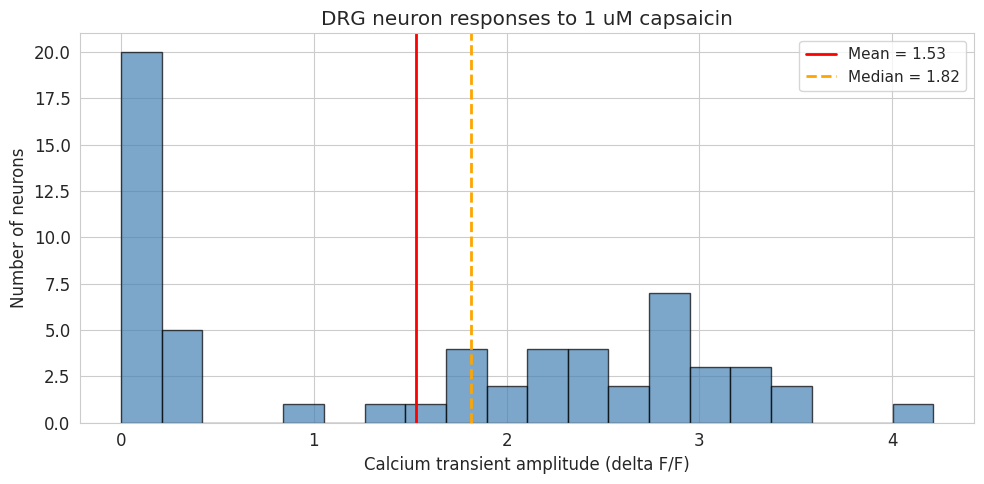
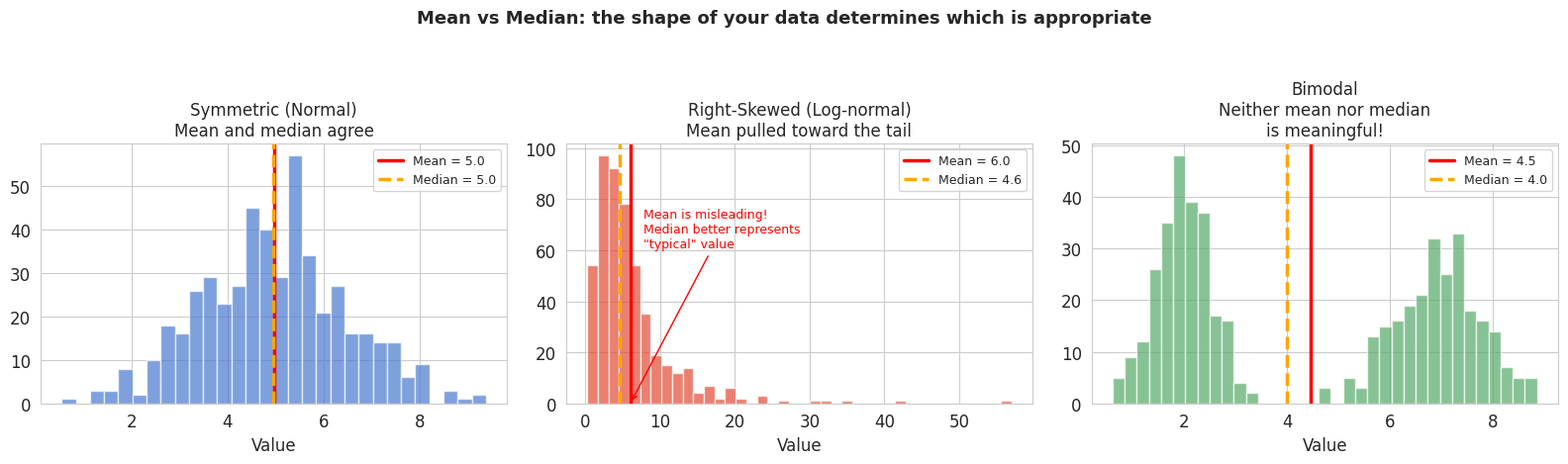
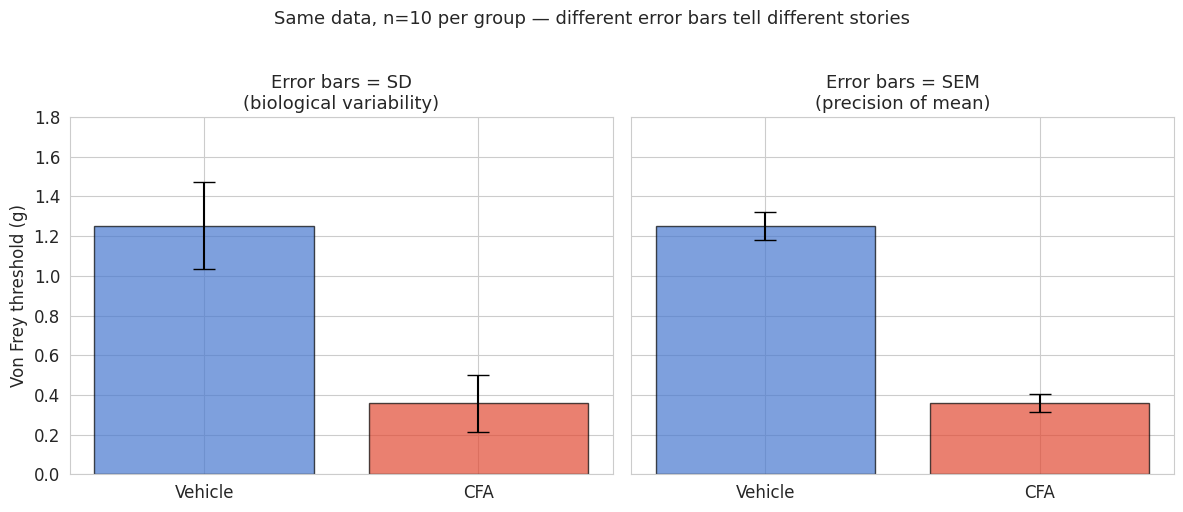
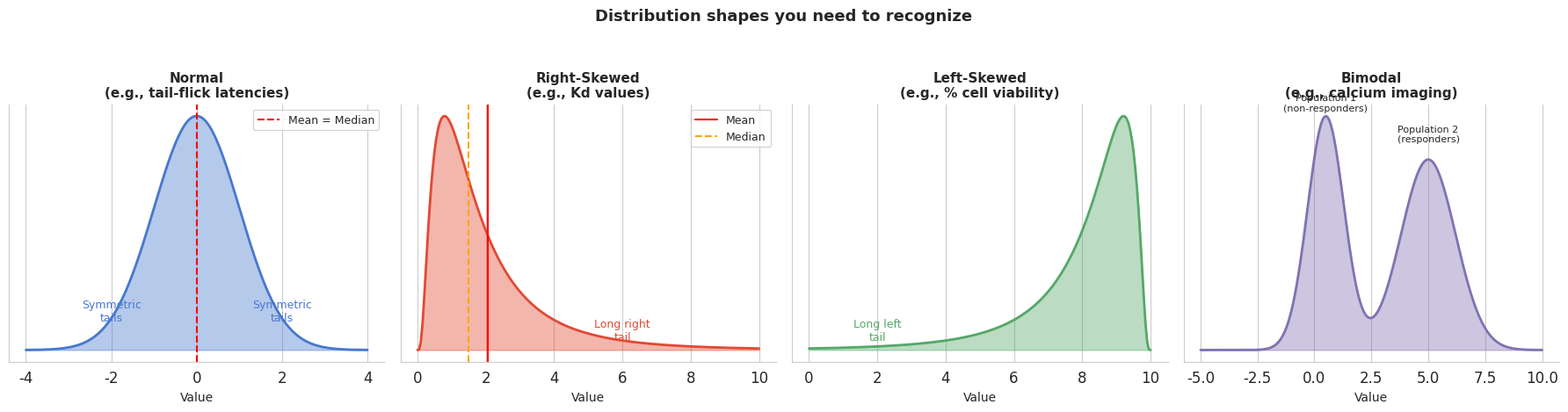
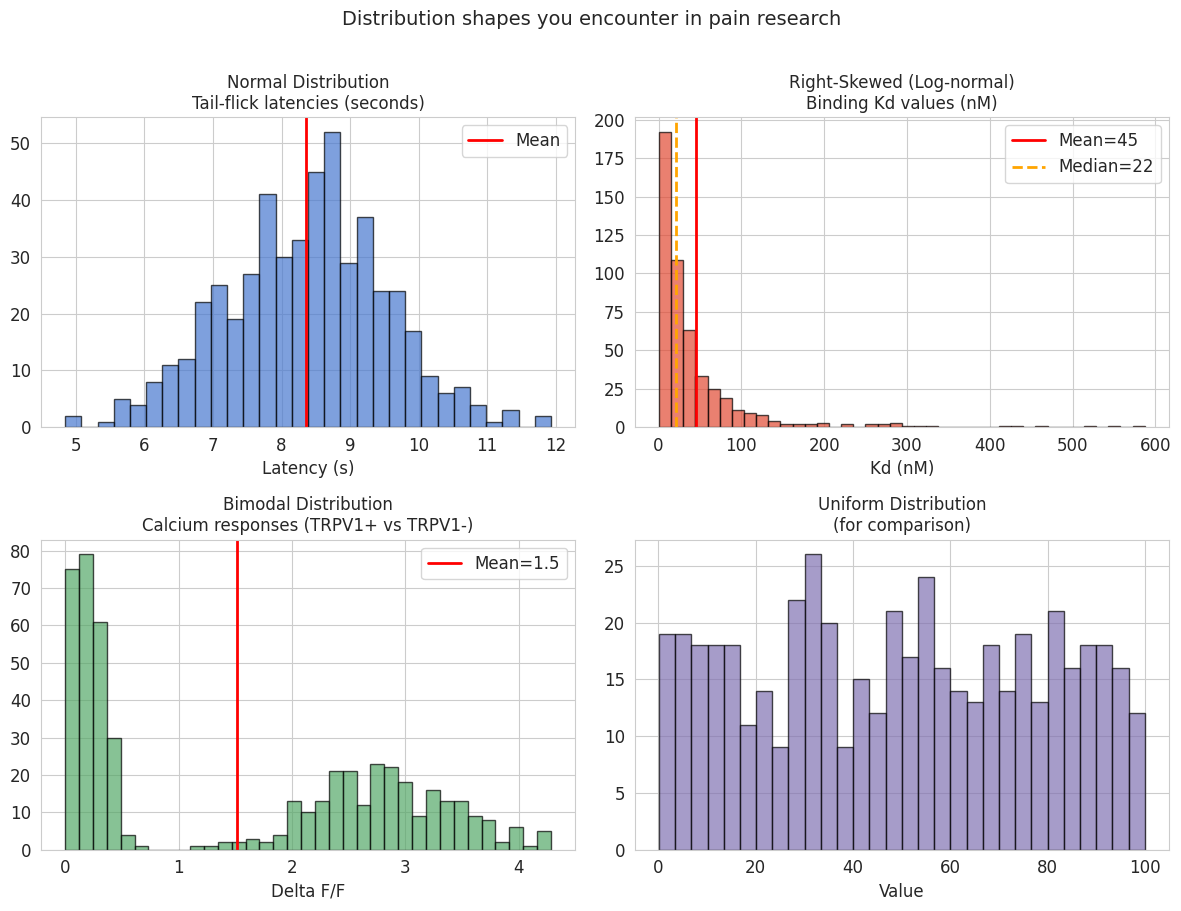
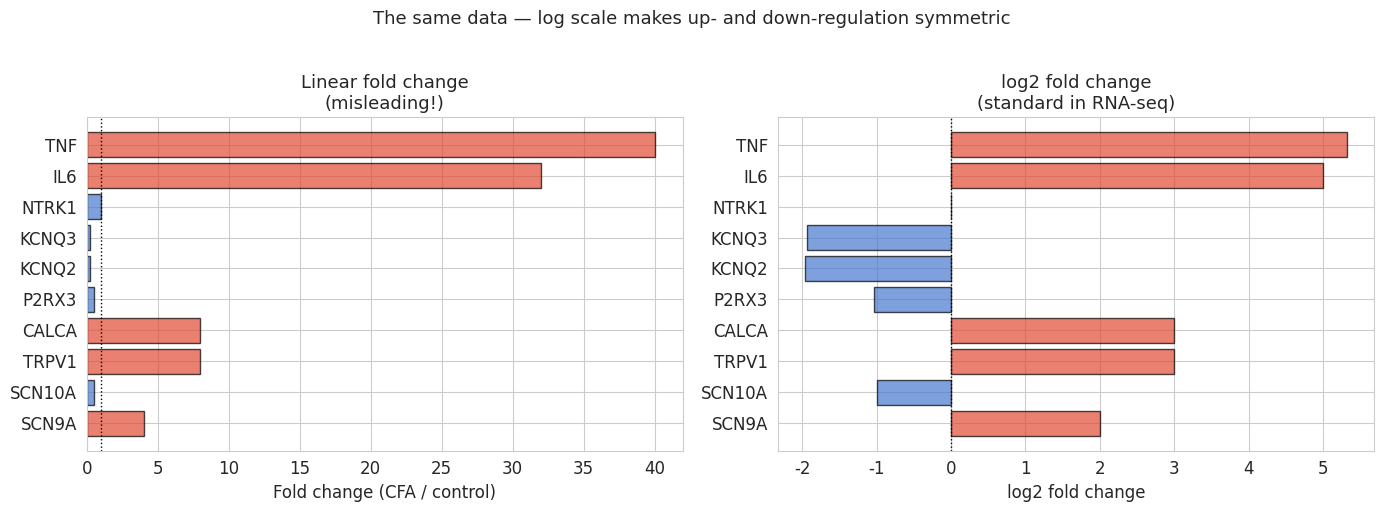
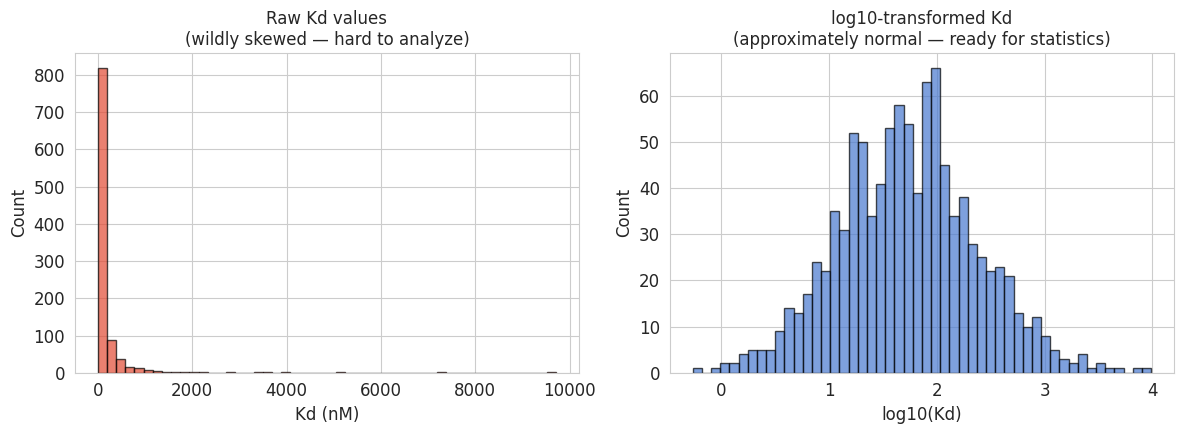
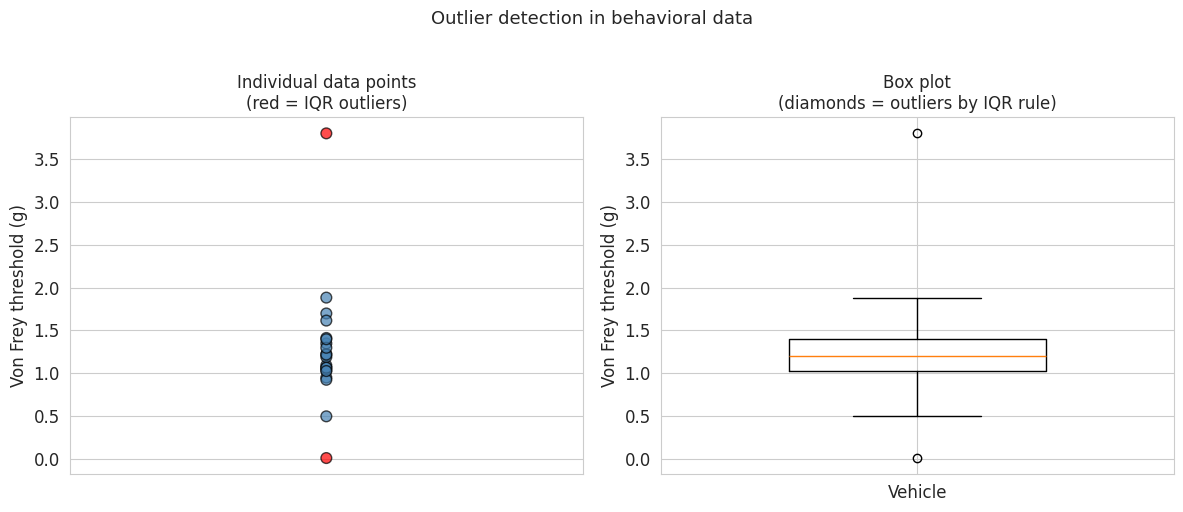

Python code for these plots, in order:
import numpy as np
import pandas as pd
import matplotlib.pyplot as plt
import seaborn as sns
from scipy import stats

# Nicer plots
sns.set_style('whitegrid')
plt.rcParams['figure.figsize'] = (8, 5)
plt.rcParams['font.size'] = 12

# Reproducibility
rng = np.random.default_rng(42)

print("Ready to go!")

# Simulate calcium imaging: DRG neurons responding to capsaicin
# Reality: some neurons are TRPV1+ (respond strongly), others don't respond
# This creates a BIMODAL distribution

n_neurons = 60
n_responders = 35  # ~58% of DRG neurons are TRPV1+
n_nonresponders = n_neurons - n_responders

# Responders: large calcium transients (delta F/F)
responders = rng.normal(loc=2.5, scale=0.8, size=n_responders)
responders = np.clip(responders, 0.5, None)  # minimum detectable response

# Non-responders: just noise around baseline
nonresponders = rng.normal(loc=0.1, scale=0.15, size=n_nonresponders)
nonresponders = np.clip(nonresponders, 0, None)

calcium_data = np.concatenate([responders, nonresponders])
rng.shuffle(calcium_data)  # mix them up like you'd see in an experiment

print(f"Recorded {n_neurons} DRG neurons after 1 uM capsaicin")
print(f"Raw values (delta F/F): {calcium_data[:8].round(2)} ...")

# Compare mean, median, and mode
mean_val = np.mean(calcium_data)
median_val = np.median(calcium_data)

# For mode, we'll bin the data (continuous data doesn't have an exact mode)
from scipy.stats import mode as scipy_mode

print(f"Mean:   {mean_val:.2f} delta F/F")
print(f"Median: {median_val:.2f} delta F/F")
print()
print("Which one is 'right'? Let's look at the distribution...")

fig, ax = plt.subplots(figsize=(10, 5))

ax.hist(calcium_data, bins=20, edgecolor='black', alpha=0.7, color='steelblue')
ax.axvline(mean_val, color='red', linewidth=2, linestyle='-', label=f'Mean = {mean_val:.2f}')
ax.axvline(median_val, color='orange', linewidth=2, linestyle='--', label=f'Median = {median_val:.2f}')

ax.set_xlabel('Calcium transient amplitude (delta F/F)')
ax.set_ylabel('Number of neurons')
ax.set_title('DRG neuron responses to 1 uM capsaicin')
ax.legend(fontsize=11)

plt.tight_layout()
plt.show()

print("Neither the mean nor median captures the real story here:")
print("There are TWO populations — responders and non-responders.")
print("The mean falls in a region where almost NO neurons actually live.")
print("This is a BIMODAL distribution — one number can't summarize it.")

# Visual comparison: mean vs median on skewed data
# This drives home WHY the choice of summary statistic matters

fig, axes = plt.subplots(1, 3, figsize=(16, 4.5))

# 1. Symmetric (normal) -- mean and median agree
symmetric = rng.normal(loc=5, scale=1.5, size=500)
axes[0].hist(symmetric, bins=30, color='#4878CF', alpha=0.7, edgecolor='white')
axes[0].axvline(np.mean(symmetric), color='red', lw=2.5, label=f'Mean = {np.mean(symmetric):.1f}')
axes[0].axvline(np.median(symmetric), color='orange', lw=2.5, ls='--', label=f'Median = {np.median(symmetric):.1f}')
axes[0].set_title('Symmetric (Normal)\nMean and median agree', fontsize=12)
axes[0].legend(fontsize=9)
axes[0].set_xlabel('Value')

# 2. Right-skewed -- mean pulled toward tail
skewed = rng.lognormal(mean=1.5, sigma=0.8, size=500)
axes[1].hist(skewed, bins=40, color='#E24A33', alpha=0.7, edgecolor='white')
axes[1].axvline(np.mean(skewed), color='red', lw=2.5, label=f'Mean = {np.mean(skewed):.1f}')
axes[1].axvline(np.median(skewed), color='orange', lw=2.5, ls='--', label=f'Median = {np.median(skewed):.1f}')
axes[1].set_title('Right-Skewed (Log-normal)\nMean pulled toward the tail', fontsize=12)
axes[1].legend(fontsize=9)
axes[1].set_xlabel('Value')
axes[1].annotate('Mean is misleading!\nMedian better represents\n"typical" value', 
                 xy=(np.mean(skewed), 0), fontsize=9, color='red',
                 xytext=(np.mean(skewed)*1.3, axes[1].get_ylim()[1]*0.6),
                 arrowprops=dict(arrowstyle='->', color='red'))

# 3. Bimodal -- neither works well
bimodal = np.concatenate([rng.normal(2, 0.5, 250), rng.normal(7, 0.8, 250)])
axes[2].hist(bimodal, bins=35, color='#55A868', alpha=0.7, edgecolor='white')
axes[2].axvline(np.mean(bimodal), color='red', lw=2.5, label=f'Mean = {np.mean(bimodal):.1f}')
axes[2].axvline(np.median(bimodal), color='orange', lw=2.5, ls='--', label=f'Median = {np.median(bimodal):.1f}')
axes[2].set_title('Bimodal\nNeither mean nor median\nis meaningful!', fontsize=12)
axes[2].legend(fontsize=9)
axes[2].set_xlabel('Value')

plt.suptitle('Mean vs Median: the shape of your data determines which is appropriate', 
             fontsize=13, fontweight='bold', y=1.04)
plt.tight_layout()
plt.show()

# Simulate von Frey threshold data: vehicle vs CFA (inflammatory pain model)
n_per_group = 10

vehicle = rng.normal(loc=1.2, scale=0.25, size=n_per_group)  # healthy mice
cfa = rng.normal(loc=0.35, scale=0.12, size=n_per_group)     # CFA-treated (allodynia)

print("Von Frey thresholds (grams):")
print(f"  Vehicle: {vehicle.round(2)}")
print(f"  CFA:     {cfa.round(2)}")

# Compute SD and SEM for each group
for name, data in [('Vehicle', vehicle), ('CFA', cfa)]:
    mean = np.mean(data)
    sd = np.std(data, ddof=1)    # ddof=1 for sample SD
    sem = sd / np.sqrt(len(data)) # SEM = SD / sqrt(n)
    
    print(f"{name}:")
    print(f"  Mean = {mean:.3f} g")
    print(f"  SD   = {sd:.3f} g  (individual variability)")
    print(f"  SEM  = {sem:.3f} g  (precision of the mean)")
    print(f"  Reported as: {mean:.2f} ± {sd:.2f} (SD) or {mean:.2f} ± {sem:.2f} (SEM)")
    print()

# Visual: bar plots with SD vs SEM error bars side by side
fig, axes = plt.subplots(1, 2, figsize=(12, 5), sharey=True)

groups = ['Vehicle', 'CFA']
means = [np.mean(vehicle), np.mean(cfa)]
sds = [np.std(vehicle, ddof=1), np.std(cfa, ddof=1)]
sems = [sds[0]/np.sqrt(n_per_group), sds[1]/np.sqrt(n_per_group)]
colors = ['#4878CF', '#E24A33']

# SD error bars
axes[0].bar(groups, means, yerr=sds, capsize=8, color=colors, alpha=0.7, edgecolor='black')
axes[0].set_title('Error bars = SD\n(biological variability)', fontsize=13)
axes[0].set_ylabel('Von Frey threshold (g)')

# SEM error bars
axes[1].bar(groups, means, yerr=sems, capsize=8, color=colors, alpha=0.7, edgecolor='black')
axes[1].set_title('Error bars = SEM\n(precision of mean)', fontsize=13)

for ax in axes:
    ax.set_ylim(0, 1.8)

plt.suptitle(f'Same data, n={n_per_group} per group — different error bars tell different stories', 
             fontsize=13, y=1.02)
plt.tight_layout()
plt.show()

print("The SEM bars are smaller because SEM = SD / sqrt(n).")
print(f"With n={n_per_group}, SEM is {1/np.sqrt(n_per_group):.1%} the size of SD.")
print("\nNeither is wrong — but they answer DIFFERENT questions.")
print("SD:  'How much do individual mice vary?'")
print("SEM: 'How precisely do I know the group mean?'")

# Side-by-side distribution shapes with labeled features
# Reference card: what each shape looks like and what to watch for

fig, axes = plt.subplots(1, 4, figsize=(18, 4.5))

x = np.linspace(-4, 4, 200)

# 1. Normal (symmetric, bell-shaped)
y_normal = stats.norm.pdf(x, 0, 1)
axes[0].fill_between(x, y_normal, alpha=0.4, color='#4878CF')
axes[0].plot(x, y_normal, color='#4878CF', lw=2)
axes[0].axvline(0, color='red', lw=1.5, ls='--', label='Mean = Median')
axes[0].annotate('Symmetric\ntails', xy=(-2, 0.05), fontsize=9, ha='center', color='#4878CF')
axes[0].annotate('Symmetric\ntails', xy=(2, 0.05), fontsize=9, ha='center', color='#4878CF')
axes[0].set_title('Normal\n(e.g., tail-flick latencies)', fontsize=11, fontweight='bold')
axes[0].legend(fontsize=9)
axes[0].set_yticks([])

# 2. Right-skewed
x_sk = np.linspace(0, 10, 200)
y_skew = stats.lognorm.pdf(x_sk, s=0.8, scale=1.5)
axes[1].fill_between(x_sk, y_skew, alpha=0.4, color='#E24A33')
axes[1].plot(x_sk, y_skew, color='#E24A33', lw=2)
mean_sk = np.exp(np.log(1.5) + 0.8**2/2)
med_sk = 1.5
axes[1].axvline(mean_sk, color='red', lw=1.5, ls='-', label=f'Mean')
axes[1].axvline(med_sk, color='orange', lw=1.5, ls='--', label=f'Median')
axes[1].annotate('Long right\ntail', xy=(6, 0.02), fontsize=9, ha='center', color='#E24A33')
axes[1].set_title('Right-Skewed\n(e.g., Kd values)', fontsize=11, fontweight='bold')
axes[1].legend(fontsize=9)
axes[1].set_yticks([])

# 3. Left-skewed
x_ls = np.linspace(0, 10, 200)
y_lskew = stats.lognorm.pdf(10 - x_ls, s=0.8, scale=1.5)
axes[2].fill_between(x_ls, y_lskew, alpha=0.4, color='#55A868')
axes[2].plot(x_ls, y_lskew, color='#55A868', lw=2)
axes[2].annotate('Long left\ntail', xy=(2, 0.02), fontsize=9, ha='center', color='#55A868')
axes[2].set_title('Left-Skewed\n(e.g., % cell viability)', fontsize=11, fontweight='bold')
axes[2].set_yticks([])

# 4. Bimodal
x_bi = np.linspace(-5, 10, 200)
y_bi = 0.45 * stats.norm.pdf(x_bi, 0.5, 0.8) + 0.55 * stats.norm.pdf(x_bi, 5, 1.2)
axes[3].fill_between(x_bi, y_bi, alpha=0.4, color='#8172B2')
axes[3].plot(x_bi, y_bi, color='#8172B2', lw=2)
axes[3].annotate('Population 1\n(non-responders)', xy=(0.5, 0.23), fontsize=8, ha='center')
axes[3].annotate('Population 2\n(responders)', xy=(5, 0.20), fontsize=8, ha='center')
axes[3].set_title('Bimodal\n(e.g., calcium imaging)', fontsize=11, fontweight='bold')
axes[3].set_yticks([])

for ax in axes:
    ax.set_xlabel('Value', fontsize=10)
    ax.spines['top'].set_visible(False)
    ax.spines['right'].set_visible(False)

plt.suptitle('Distribution shapes you need to recognize', fontsize=13, fontweight='bold', y=1.04)
plt.tight_layout()
plt.show()

print("Before computing ANY summary statistic, plot a histogram.")
print("The shape tells you which statistic to use and which tests are valid.")

# Generate examples of each distribution shape from pain biology
fig, axes = plt.subplots(2, 2, figsize=(12, 9))

# 1. Normal: tail-flick latencies in a homogeneous group
normal_data = rng.normal(loc=8.5, scale=1.2, size=500)
axes[0, 0].hist(normal_data, bins=30, edgecolor='black', alpha=0.7, color='#4878CF')
axes[0, 0].set_title('Normal Distribution\nTail-flick latencies (seconds)', fontsize=12)
axes[0, 0].set_xlabel('Latency (s)')
axes[0, 0].axvline(np.mean(normal_data), color='red', linewidth=2, label='Mean')
axes[0, 0].legend()

# 2. Right-skewed: Kd values for a binder screen
skewed_data = rng.lognormal(mean=3.0, sigma=1.2, size=500)
axes[0, 1].hist(skewed_data, bins=40, edgecolor='black', alpha=0.7, color='#E24A33')
axes[0, 1].set_title('Right-Skewed (Log-normal)\nBinding Kd values (nM)', fontsize=12)
axes[0, 1].set_xlabel('Kd (nM)')
axes[0, 1].axvline(np.mean(skewed_data), color='red', linewidth=2, label=f'Mean={np.mean(skewed_data):.0f}')
axes[0, 1].axvline(np.median(skewed_data), color='orange', linewidth=2, linestyle='--', 
                    label=f'Median={np.median(skewed_data):.0f}')
axes[0, 1].legend()

# 3. Bimodal: calcium imaging (as above)
bimodal_data = np.concatenate([
    rng.normal(loc=0.2, scale=0.15, size=250),
    rng.normal(loc=2.8, scale=0.6, size=250)
])
bimodal_data = np.clip(bimodal_data, 0, None)
axes[1, 0].hist(bimodal_data, bins=35, edgecolor='black', alpha=0.7, color='#55A868')
axes[1, 0].set_title('Bimodal Distribution\nCalcium responses (TRPV1+ vs TRPV1-)', fontsize=12)
axes[1, 0].set_xlabel('Delta F/F')
axes[1, 0].axvline(np.mean(bimodal_data), color='red', linewidth=2, label=f'Mean={np.mean(bimodal_data):.1f}')
axes[1, 0].legend()

# 4. Uniform: randomized drug concentrations in a dose-response
uniform_data = rng.uniform(low=0.1, high=100, size=500)
axes[1, 1].hist(uniform_data, bins=30, edgecolor='black', alpha=0.7, color='#8172B2')
axes[1, 1].set_title('Uniform Distribution\n(for comparison)', fontsize=12)
axes[1, 1].set_xlabel('Value')

plt.suptitle('Distribution shapes you encounter in pain research', fontsize=14, y=1.01)
plt.tight_layout()
plt.show()

print("Key takeaway: ALWAYS visualize your data before computing summary statistics.")
print("A mean is meaningless for bimodal data. A mean is misleading for skewed data.")

# Demonstrate: why RNA-seq uses log2 fold changes

# Simulated differential expression results
genes = ['SCN9A', 'SCN10A', 'TRPV1', 'CALCA', 'P2RX3', 'KCNQ2', 'KCNQ3', 'NTRK1', 'IL6', 'TNF']

# Expression in TPM: control vs CFA-treated DRG
control_expr = np.array([85, 120, 65, 210, 45, 39, 42, 96, 5, 8])
cfa_expr = np.array([340, 60, 520, 1680, 22, 10, 11, 96, 160, 320])

# Raw fold change vs log2 fold change
fold_change = cfa_expr / control_expr
log2_fc = np.log2(fold_change)

df_expr = pd.DataFrame({
    'gene': genes,
    'control_TPM': control_expr,
    'CFA_TPM': cfa_expr,
    'fold_change': fold_change.round(2),
    'log2FC': log2_fc.round(2)
})

print("Differential expression: DRG after CFA injection")
print(df_expr.to_string(index=False))

# Visual: why log scale is better for fold changes
fig, axes = plt.subplots(1, 2, figsize=(14, 5))

colors = ['#E24A33' if fc > 0 else '#4878CF' for fc in log2_fc]

# Linear fold change — hard to compare up vs down
axes[0].barh(genes, fold_change, color=colors, edgecolor='black', alpha=0.7)
axes[0].set_xlabel('Fold change (CFA / control)')
axes[0].set_title('Linear fold change\n(misleading!)', fontsize=13)
axes[0].axvline(1, color='black', linewidth=1, linestyle=':')

# Log2 fold change — symmetric, easy to compare
axes[1].barh(genes, log2_fc, color=colors, edgecolor='black', alpha=0.7)
axes[1].set_xlabel('log2 fold change')
axes[1].set_title('log2 fold change\n(standard in RNA-seq)', fontsize=13)
axes[1].axvline(0, color='black', linewidth=1, linestyle=':')

plt.suptitle('The same data — log scale makes up- and down-regulation symmetric', fontsize=13, y=1.02)
plt.tight_layout()
plt.show()

print("On linear scale: 8-fold UP looks huge, 0.25-fold DOWN looks like nothing.")
print("On log2 scale:   log2(8) = 3 and log2(0.25) = -2 are clearly comparable.")
print("\nThis is why every volcano plot uses log2 fold change on the x-axis.")

# Quick reference: converting between log and linear

print("=== Log2 fold change cheat sheet ===")
print()
for log2fc in [-3, -2, -1, 0, 1, 2, 3]:
    fc = 2**log2fc
    direction = 'UP' if log2fc > 0 else ('DOWN' if log2fc < 0 else 'no change')
    print(f"  log2FC = {log2fc:+d}  →  {fc:.3g}-fold  ({direction})")

print()
print("=== Kd to pKd (binding affinity) ===")
print()
for kd_nm in [0.1, 1, 10, 100, 1000, 10000]:
    kd_m = kd_nm * 1e-9
    pkd = -np.log10(kd_m)
    print(f"  Kd = {kd_nm:>8.1f} nM  →  pKd = {pkd:.1f}")

# Demonstrate: log transform makes skewed data normal-ish
# This is why many statistical tests work better on log-transformed data

kd_values = rng.lognormal(mean=4, sigma=1.5, size=1000)  # simulated Kd screen

fig, axes = plt.subplots(1, 2, figsize=(12, 4.5))

axes[0].hist(kd_values, bins=50, edgecolor='black', alpha=0.7, color='#E24A33')
axes[0].set_xlabel('Kd (nM)')
axes[0].set_ylabel('Count')
axes[0].set_title('Raw Kd values\n(wildly skewed — hard to analyze)', fontsize=12)

axes[1].hist(np.log10(kd_values), bins=50, edgecolor='black', alpha=0.7, color='#4878CF')
axes[1].set_xlabel('log10(Kd)')
axes[1].set_ylabel('Count')
axes[1].set_title('log10-transformed Kd\n(approximately normal — ready for statistics)', fontsize=12)

plt.tight_layout()
plt.show()

print("Log transformation turns multiplicative processes into additive ones.")
print("Most biological assays have multiplicative noise, which is why log scales are so common.")

# Simulate von Frey data with a couple of outliers
vf_data = rng.normal(loc=1.2, scale=0.25, size=20)

# Inject some outliers (e.g., mouse didn't respond, or measurement error)
vf_data[3] = 3.8   # suspiciously high
vf_data[15] = 0.01  # suspiciously low

# Z-score method
z_scores = (vf_data - np.mean(vf_data)) / np.std(vf_data, ddof=1)
z_outliers = np.abs(z_scores) > 2

# IQR method
q1, q3 = np.percentile(vf_data, [25, 75])
iqr = q3 - q1
iqr_outliers = (vf_data < q1 - 1.5*iqr) | (vf_data > q3 + 1.5*iqr)

print("Von Frey thresholds (g):")
for i, val in enumerate(vf_data):
    flags = []
    if z_outliers[i]: flags.append('Z-score')
    if iqr_outliers[i]: flags.append('IQR')
    flag_str = f"  <-- OUTLIER ({', '.join(flags)})" if flags else ''
    print(f"  Mouse {i+1:2d}: {val:.2f}{flag_str}")

# Visualize with a box plot (which uses the IQR method internally)
fig, axes = plt.subplots(1, 2, figsize=(12, 5))

# Strip plot showing every point
axes[0].scatter(np.zeros_like(vf_data), vf_data, s=60, alpha=0.7, 
                color=['red' if o else 'steelblue' for o in iqr_outliers],
                edgecolor='black', zorder=5)
axes[0].set_xlim(-0.5, 0.5)
axes[0].set_xticks([])
axes[0].set_ylabel('Von Frey threshold (g)')
axes[0].set_title('Individual data points\n(red = IQR outliers)', fontsize=12)

# Box plot
bp = axes[1].boxplot(vf_data, vert=True, widths=0.5)
axes[1].set_ylabel('Von Frey threshold (g)')
axes[1].set_title('Box plot\n(diamonds = outliers by IQR rule)', fontsize=12)
axes[1].set_xticklabels(['Vehicle'])

plt.suptitle('Outlier detection in behavioral data', fontsize=13, y=1.02)
plt.tight_layout()
plt.show()

print("Important: flagging an outlier doesn't mean you should remove it.")
print("You need a biological or technical reason (failed injection, equipment error, etc.).")
print("Document your exclusion criteria BEFORE looking at the data.")

# Generate synthetic calcium imaging data
n_neurons = 80

# Capsaicin: bimodal (TRPV1+ and TRPV1- neurons)
trpv1_pos = int(n_neurons * 0.45)  # ~45% are TRPV1+
capsaicin_response = np.concatenate([
    rng.normal(loc=3.0, scale=0.9, size=trpv1_pos),      # responders
    rng.normal(loc=0.15, scale=0.1, size=n_neurons - trpv1_pos)  # non-responders
])
capsaicin_response = np.clip(capsaicin_response, 0, None)

# ATP: right-skewed (most respond weakly, some respond strongly)
atp_response = rng.lognormal(mean=0.3, sigma=0.8, size=n_neurons)

# High K+: normal-ish (most neurons depolarize similarly)
highk_response = rng.normal(loc=4.5, scale=1.0, size=n_neurons)
highk_response = np.clip(highk_response, 0.5, None)

imaging_df = pd.DataFrame({
    'neuron_id': [f'N{i+1:03d}' for i in range(n_neurons)],
    'capsaicin_dFF': capsaicin_response.round(3),
    'atp_dFF': atp_response.round(3),
    'highK_dFF': highk_response.round(3)
})

print(f"Generated calcium imaging data for {n_neurons} DRG neurons")
print(f"Columns: {list(imaging_df.columns)}")
imaging_df.head(10)

# Your code here
# Hint: imaging_df[['capsaicin_dFF', 'atp_dFF', 'highK_dFF']].describe() gets you most of it
# For SEM, you'll need to compute it manually: SD / sqrt(n)


# Your code here
# Hint: fig, axes = plt.subplots(1, 3, figsize=(15, 4))
# Then axes[0].hist(...), axes[1].hist(...), axes[2].hist(...)


# Your code here
# Hint: follow the pattern from Section 5 above
